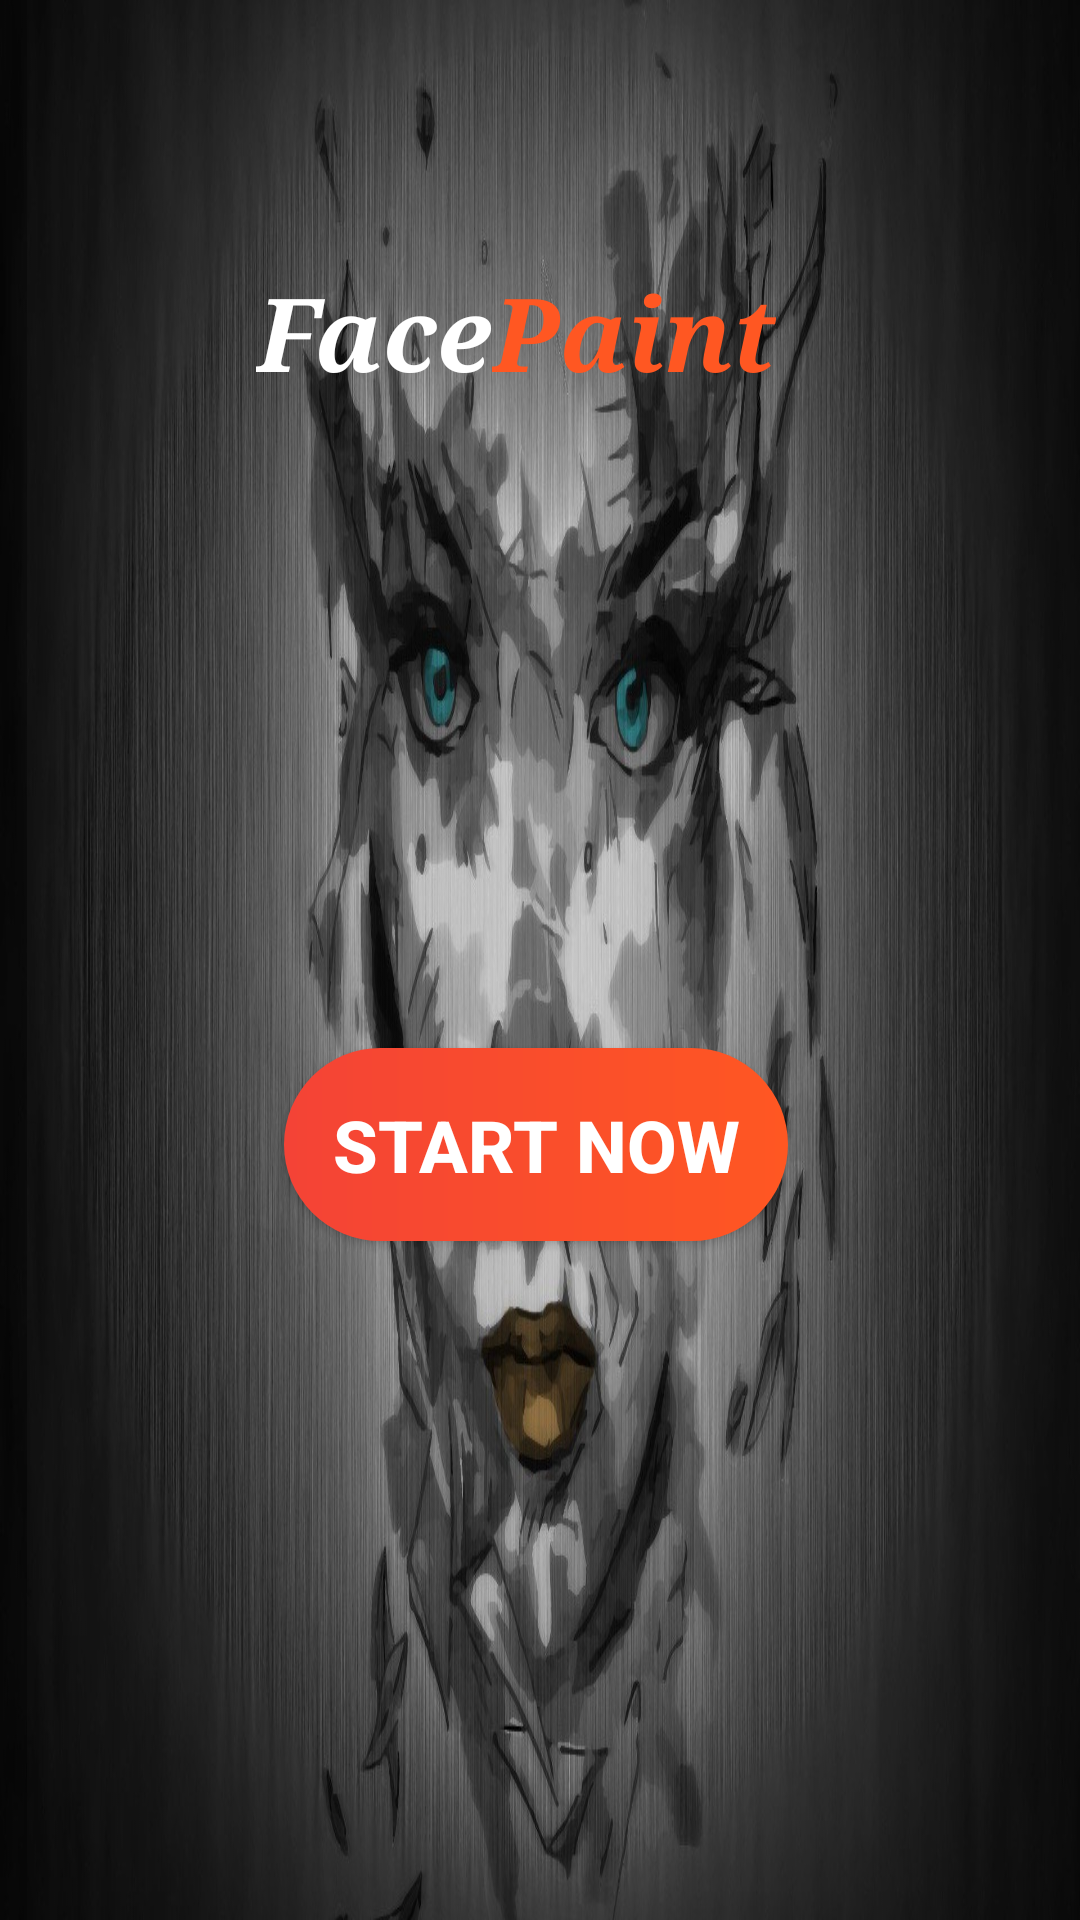

Layout XML and referenced resources for this Android screen:
<!-- AndroidManifest.xml: application theme Theme.FacePaint -->
<!-- res/layout/activity_main.xml -->
<?xml version="1.0" encoding="utf-8"?>
<androidx.constraintlayout.widget.ConstraintLayout xmlns:android="http://schemas.android.com/apk/res/android"
    xmlns:app="http://schemas.android.com/apk/res-auto"
    xmlns:tools="http://schemas.android.com/tools"
    android:layout_width="match_parent"
    android:layout_height="match_parent"
    android:background="@drawable/background"
    tools:context=".MainActivity"
    tools:layout_editor_absoluteX="-7dp"
    tools:layout_editor_absoluteY="0dp">

    <TextView
        android:id="@+id/txt1"
        android:layout_width="wrap_content"
        android:layout_height="wrap_content"
        android:layout_marginStart="108dp"
        android:layout_marginTop="88dp"
        android:fontFamily="serif"
        android:text="Face"
        android:textColor="@color/white"
        android:textSize="34sp"
        android:textStyle="bold|italic"
        app:layout_constraintEnd_toStartOf="@+id/txt2"
        app:layout_constraintHorizontal_bias="0.5"
        app:layout_constraintStart_toStartOf="parent"
        app:layout_constraintTop_toTopOf="parent" />

    <TextView
        android:id="@+id/txt2"
        android:layout_width="wrap_content"
        android:layout_height="wrap_content"
        android:layout_marginTop="88dp"
        android:layout_marginEnd="124dp"
        android:fontFamily="serif"
        android:text="Paint"
        android:textColor="#FF5722"
        android:textSize="34sp"
        android:textStyle="bold|italic"
        app:layout_constraintEnd_toEndOf="parent"
        app:layout_constraintHorizontal_bias="0.5"
        app:layout_constraintStart_toEndOf="@+id/txt1"
        app:layout_constraintTop_toTopOf="parent" />

    <ImageView
        android:id="@+id/image"
        android:layout_width="wrap_content"
        android:layout_height="wrap_content"
        android:layout_marginTop="88dp"
        app:layout_constraintEnd_toEndOf="parent"
        app:layout_constraintHorizontal_bias="0.496"
        app:layout_constraintStart_toStartOf="parent"
        app:layout_constraintTop_toBottomOf="@+id/txt1"
        app:srcCompat="@drawable/add_image" />

    <Button
        android:id="@+id/start"
        android:layout_width="wrap_content"
        android:layout_height="wrap_content"
        android:layout_marginStart="16dp"
        android:background="@drawable/btn_bg_design"
        android:padding="16dp"
        android:text="Start Now"
        android:textColor="@color/white"
        android:textSize="24sp"
        android:textStyle="bold"
        app:layout_constraintBottom_toBottomOf="parent"
        app:layout_constraintEnd_toEndOf="@+id/image"
        app:layout_constraintHorizontal_bias="0.447"
        app:layout_constraintStart_toStartOf="@+id/image"
        app:layout_constraintTop_toBottomOf="@+id/image"
        app:layout_constraintVertical_bias="0.361" />

</androidx.constraintlayout.widget.ConstraintLayout>
<!-- resources referenced by this layout -->
<resources>
  <color name="white">#FFFFFFFF</color>
  <!-- drawable background: jpg bitmap (drawable, 258056 bytes) -->
  <!-- drawable btn_bg_design (drawable) -->
  <?xml version="1.0" encoding="utf-8"?>
  <shape xmlns:android="http://schemas.android.com/apk/res/android">
      <gradient
          android:startColor="#F44336"
          android:endColor="#FF5722"
          />
      <corners
          android:radius="50dp"
          />
  </shape>
  <style name="Theme.FacePaint" parent="Theme.AppCompat.DayNight.NoActionBar">
          
          <item name="colorPrimary">#F44336</item>
          <item name="colorPrimaryVariant">#FF5722</item>
          <item name="colorOnPrimary">@color/white</item>
          
          <item name="colorSecondary">@color/teal_200</item>
          <item name="colorSecondaryVariant">@color/teal_700</item>
          <item name="colorOnSecondary">@color/black</item>
          
          <item name="android:statusBarColor">?attr/colorPrimaryVariant</item>
          
  
          <item name="bottomSheetDialogTheme">@style/BottomSheetTheme</item>
      </style>
  <color name="teal_200">#FF03DAC5</color>
  <color name="teal_700">#FF018786</color>
  <color name="black">#FF000000</color>
  <style name="BottomSheetTheme" parent="Theme.Design.BottomSheetDialog">
          <item name="bottomSheetStyle">@style/BottomSheetStyle</item>
      </style>
  <style name="BottomSheetStyle" parent="Widget.Design.BottomSheet.Modal">
          <item name="android:background">@android:color/transparent</item>
      </style>
</resources>
